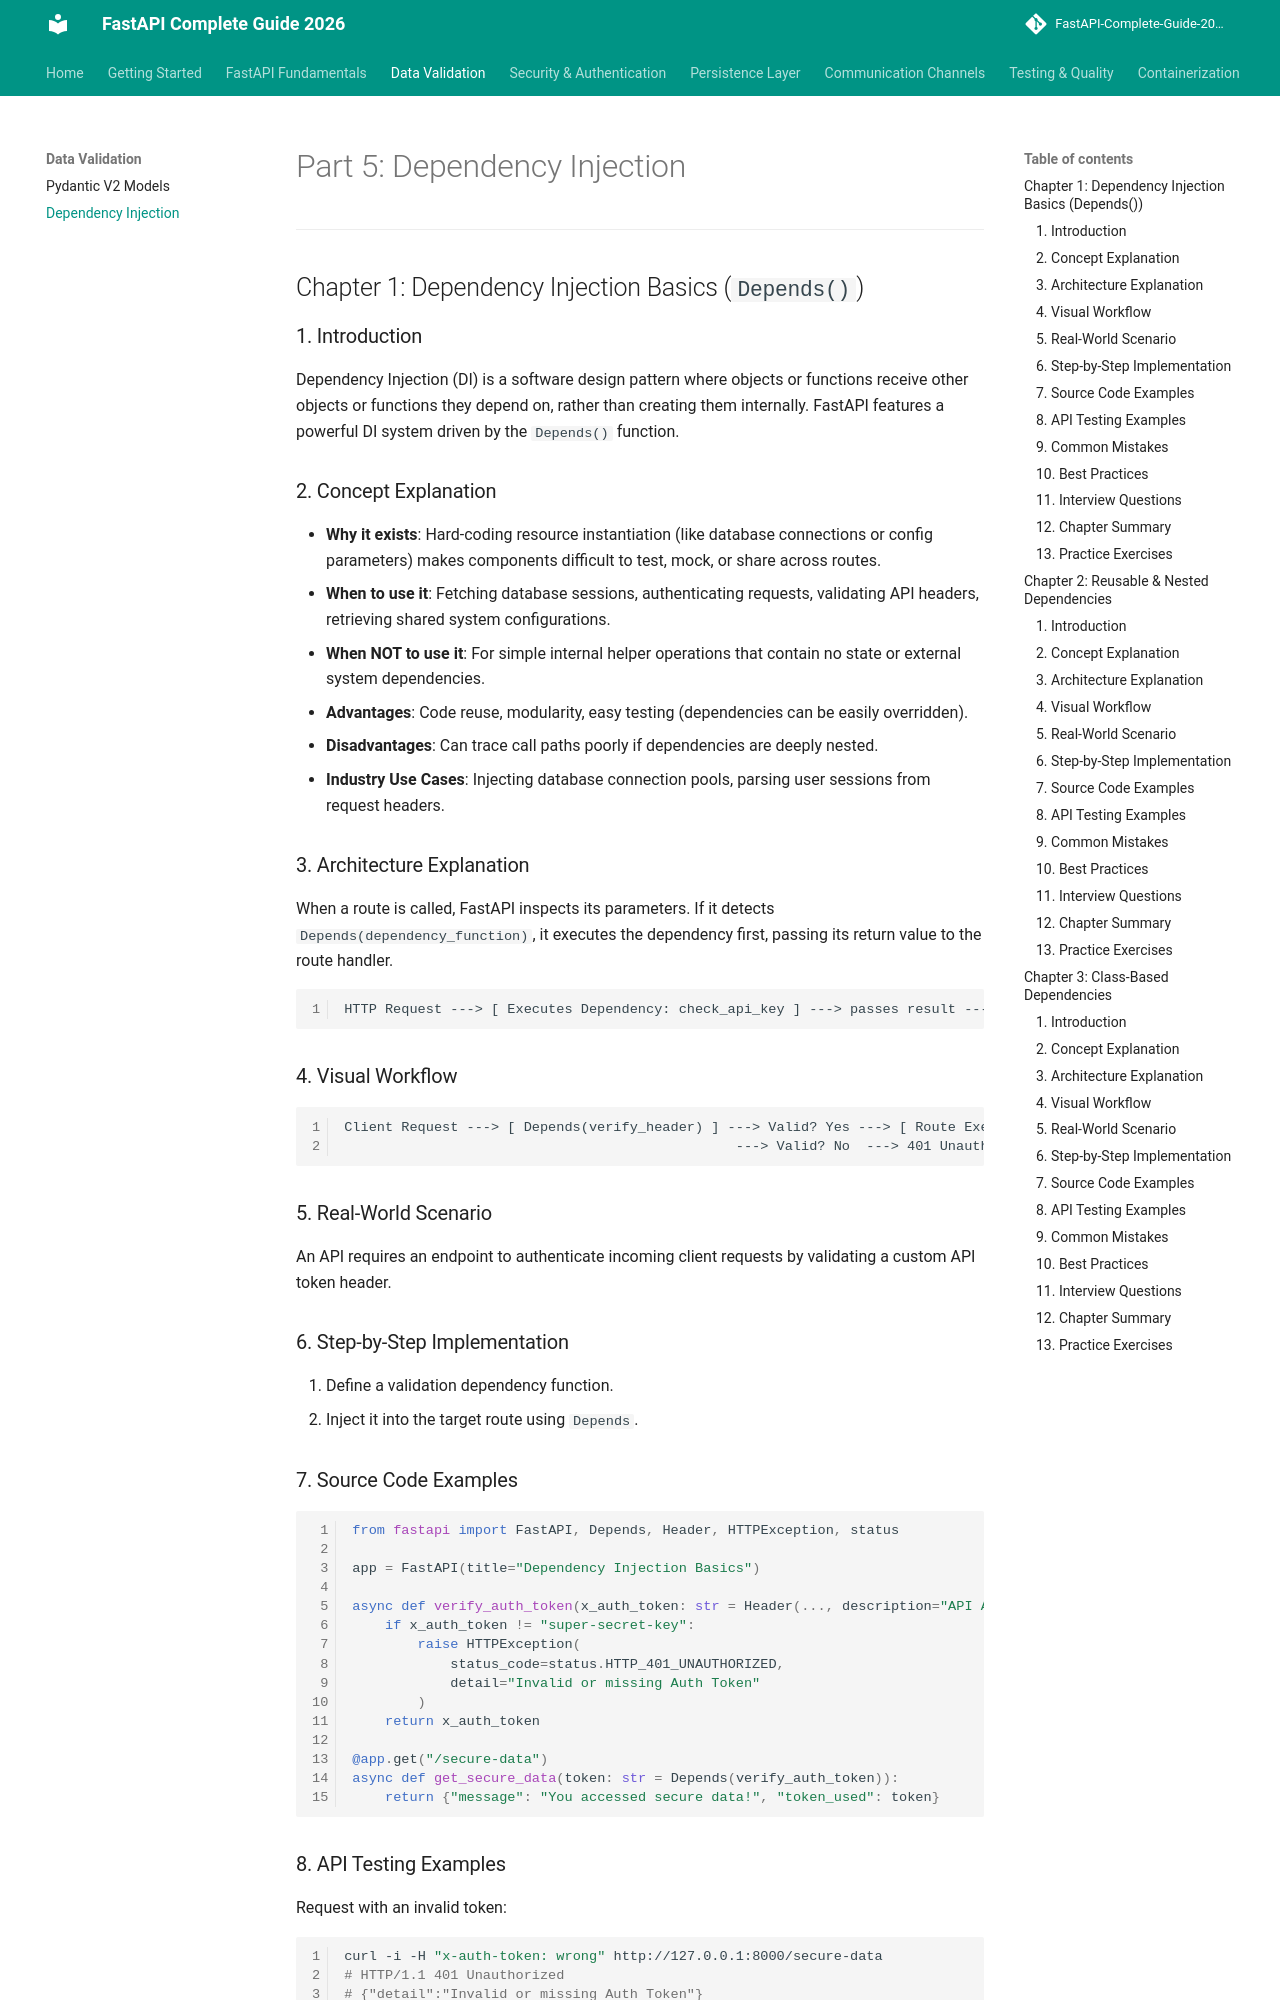

repository: varun-1714/Fastapi-documentation · page: pydantic/dependency_injection/index.html · generator: mkdocs

# Part 5: Dependency Injection

---

## Chapter 1: Dependency Injection Basics (`Depends()`)

### 1. Introduction
Dependency Injection (DI) is a software design pattern where objects or functions receive other objects or functions they depend on, rather than creating them internally. FastAPI features a powerful DI system driven by the `Depends()` function.

### 2. Concept Explanation
* **Why it exists**: Hard-coding resource instantiation (like database connections or config parameters) makes components difficult to test, mock, or share across routes.
* **When to use it**: Fetching database sessions, authenticating requests, validating API headers, retrieving shared system configurations.
* **When NOT to use it**: For simple internal helper operations that contain no state or external system dependencies.
* **Advantages**: Code reuse, modularity, easy testing (dependencies can be easily overridden).
* **Disadvantages**: Can trace call paths poorly if dependencies are deeply nested.
* **Industry Use Cases**: Injecting database connection pools, parsing user sessions from request headers.

### 3. Architecture Explanation
When a route is called, FastAPI inspects its parameters. If it detects `Depends(dependency_function)`, it executes the dependency first, passing its return value to the route handler.
```
HTTP Request ---> [ Executes Dependency: check_api_key ] ---> passes result ---> [ Route Handler ]
```

### 4. Visual Workflow
```
Client Request ---> [ Depends(verify_header) ] ---> Valid? Yes ---> [ Route Executes ]
                                                ---> Valid? No  ---> 401 Unauthorized
```

### 5. Real-World Scenario
An API requires an endpoint to authenticate incoming client requests by validating a custom API token header.

### 6. Step-by-Step Implementation
1. Define a validation dependency function.
2. Inject it into the target route using `Depends`.

### 7. Source Code Examples
```python
from fastapi import FastAPI, Depends, Header, HTTPException, status

app = FastAPI(title="Dependency Injection Basics")

async def verify_auth_token(x_auth_token: str = Header(..., description="API Auth Token")) -> str:
    if x_auth_token != "super-secret-key":
        raise HTTPException(
            status_code=status.HTTP_401_UNAUTHORIZED,
            detail="Invalid or missing Auth Token"
        )
    return x_auth_token

@app.get("/secure-data")
async def get_secure_data(token: str = Depends(verify_auth_token)):
    return {"message": "You accessed secure data!", "token_used": token}
```
